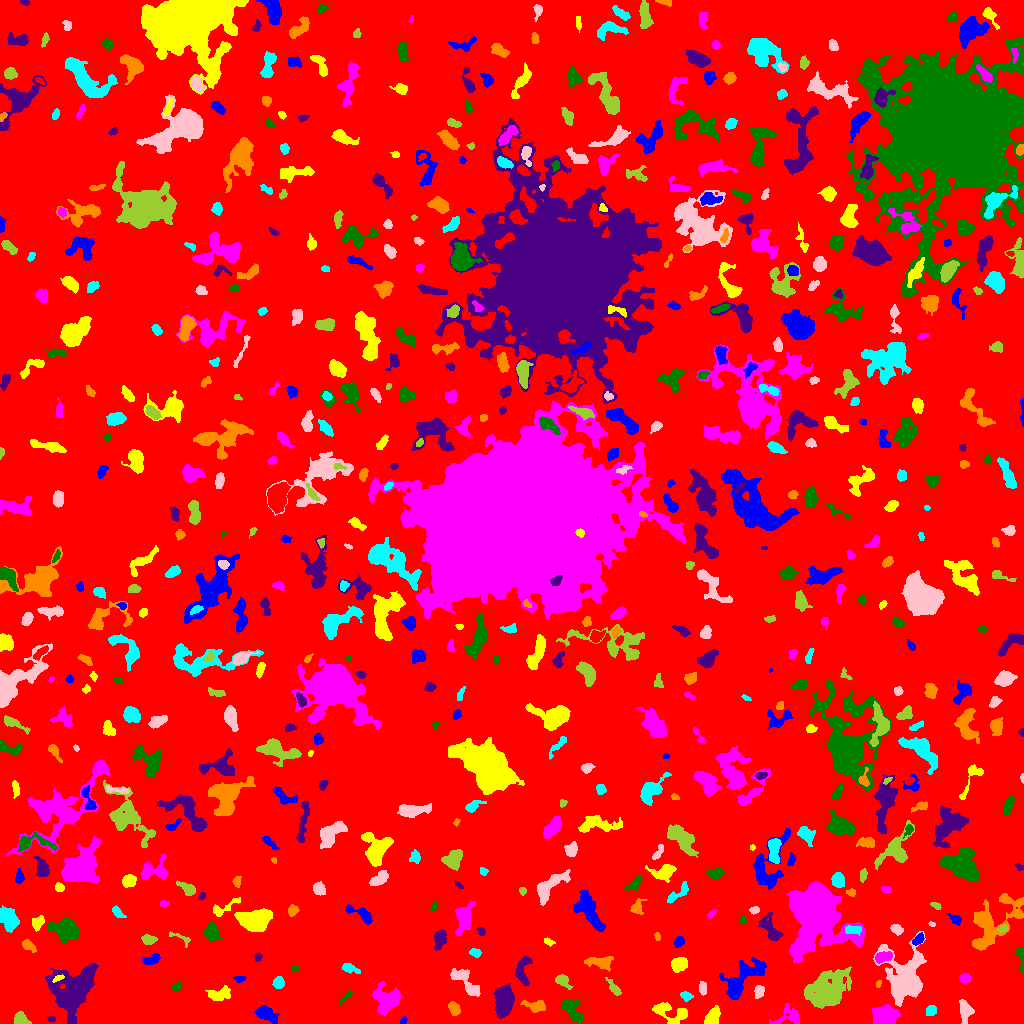

The table this chart was drawn from, first rows:
ID, X, Y, A, B, theta, total_flux, mu_max, mu_median, mu_mean, R_fwhm, R_e, R10, R90, x_start, x_end, y_start, y_end, area, greylevel
0, 512.9, 512.5, 298.2, 294.9, -1.21, 1808997, 11.0, 2.0, 2.274, 116.3, 240.6, 93.33, 381.7, 0, 1023, 0, 1023, 795355, 2.274
1, 403.3, 2.753, 1.874, 1.325, 0.9418, 89.0, 4.0, 2.0, 1.978, 2.877, 1.954, 0.7979, 3.241, 400, 407, 0, 7, 45, 7.978
2, 712.6, 6.384, 4.72, 2.805, 1.09, 928.0, 8.0, 4.0, 4.218, 6.507, 4.583, 1.871, 6.979, 704, 720, 0, 18, 220, 9.218
3, 790, 6.856, 7.259, 4.579, 0.1616, 689.0, 8.0, 2.0, 2.571, 4.406, 4.514, 1.693, 7.797, 769, 799, 0, 20, 268, 7.571
4, 572, 12.93, 7.542, 3.228, -0.9146, 1346, 9.0, 4.0, 4.116, 6.604, 5.585, 2.185, 8.667, 561, 583, 1, 23, 327, 9.116
5, 51.5, 4.278, 1.572, 1.239, 0.0, 36.0, 2.0, 1.0, 0.8182, 2.985, 1.693, 0.5642, 2.764, 47, 55, 2, 7, 44, 7.818
6, 453.7, 15.2, 3.57, 2.346, -1.005, 505.0, 7.0, 4.0, 3.607, 4.754, 3.742, 1.493, 5.754, 448, 460, 8, 22, 140, 8.607
7, 930.5, 12.5, 2.709, 2.284, 0.7631, 316.0, 7.0, 2.0, 2.953, 3.338, 3.141, 1.262, 5.078, 926, 936, 8, 18, 107, 7.953
8, 965.2, 11.82, 5.911, 3.174, -1.511, 980.0, 9.0, 4.0, 4.188, 5.293, 5.046, 1.954, 7.715, 959, 974, 0, 24, 234, 10.19
9, 21.37, 4.602, 4.17, 2.812, -0.4713, 344.0, 5.0, 2.0, 2.164, 4.478, 4.107, 1.596, 6.129, 14, 31, 0, 12, 159, 7.164
10, 225.4, 6.224, 3.373, 2.046, 0.747, 201.0, 4.0, 2.0, 1.99, 4.583, 3.192, 1.262, 4.983, 218, 231, 0, 11, 101, 6.99
11, 265.5, 10.13, 5.691, 3.158, -0.4697, 1269, 10.0, 4.0, 4.581, 5.997, 4.983, 1.954, 8.156, 254, 279, 0, 18, 277, 8.581
12, 671.2, 10.62, 10.07, 4.737, -0.2869, 880.0, 5.0, 2.0, 2.292, 7.024, 6.257, 2.459, 9.558, 652, 687, 0, 21, 384, 7.292
13, 885.3, 7.732, 6.183, 4.445, 0.2343, 2794, 12.0, 6.0, 6.321, 9.115, 6.723, 2.764, 10.11, 872, 900, 0, 19, 442, 12.32
14, 346.6, 27.15, 4.609, 1.149, 0.783, 123.0, 3.0, 1.0, 1.708, 3.338, 2.585, 1.128, 4.222, 339, 352, 17, 33, 72, 6.708
15, 503.9, 22.02, 7.136, 4.086, 1.508, 4432, 19.0, 8.0, 8.331, 8.078, 6.887, 2.764, 10.93, 494, 514, 5, 40, 532, 12.33
16, 536.2, 17.33, 5.477, 2.485, -0.138, 798.0, 11.0, 3.0, 3.931, 4.068, 4.068, 1.493, 6.77, 520, 545, 11, 23, 203, 8.931
17, 686.1, 27.56, 3.082, 2.029, -0.2876, 223.0, 4.0, 2.0, 2.276, 4.687, 3.09, 1.262, 4.754, 680, 693, 22, 32, 98, 7.276
18, 702.3, 35.33, 2.723, 1.576, -1.535, 64.0, 2.0, 1.0, 0.64, 4.184, 2.646, 0.9772, 3.909, 699, 706, 28, 42, 100, 7.64
19, 614, 35.07, 4.738, 1.792, -0.8926, 273.0, 5.0, 1.0, 2.022, 3.742, 3.241, 1.262, 5.557, 605, 621, 28, 46, 135, 8.022
20, 950.7, 35.21, 12.01, 7.818, -0.7308, 2636, 10.0, 3.0, 3.661, 7.756, 8.176, 2.985, 13.52, 934, 977, 0, 54, 720, 7.661
21, 741.6, 43.53, 14.21, 5.488, 0.8074, 2287, 10.0, 3.0, 3.074, 6.77, 8.038, 2.877, 13.32, 719, 766, 24, 66, 744, 8.074
22, 220.2, 29.02, 5.942, 2.954, 0.1423, 523.0, 5.0, 2.0, 2.109, 5.14, 4.82, 1.871, 7.838, 205, 230, 23, 38, 248, 7.109
23, 386, 24.2, 6.797, 6.624, -0.5954, 2485, 10.0, 5.0, 4.576, 9.373, 7.59, 3.038, 11.63, 372, 401, 8, 42, 543, 8.576
24, 176.8, 36.68, 2.25, 1.524, 0.3712, 107.0, 4.0, 1.0, 1.466, 3.338, 2.326, 0.9772, 3.613, 172, 181, 32, 41, 73, 8.466
25, 522.6, 50.77, 8.074, 2.887, 1.529, 428.0, 5.0, 1.0, 1.534, 4.37, 4.334, 1.596, 7.378, 515, 532, 37, 67, 279, 7.534
26, 878.3, 39.85, 1.875, 1.136, 1.23, 86.0, 5.0, 2.0, 2.205, 2.111, 1.784, 0.5642, 2.985, 876, 881, 36, 43, 39, 9.205
27, 278.3, 41.04, 2.668, 2.433, 1.274, 695.0, 14.0, 5.0, 5.516, 3.742, 3.192, 1.262, 5.202, 272, 284, 35, 47, 126, 11.52
28, 759.1, 32.13, 2.935, 2.253, 1.163, 357.0, 7.0, 3.0, 3.025, 3.7, 3.241, 1.262, 5.171, 754, 764, 25, 38, 118, 8.025
29, 562.4, 42.49, 4.208, 2.553, -0.6889, 702.0, 9.0, 4.0, 4.529, 4.787, 3.949, 1.596, 6.129, 555, 572, 34, 49, 155, 8.529
30, 639.1, 35.98, 5.275, 3.003, 1.201, 1194, 10.0, 4.0, 4.234, 6.155, 5.046, 1.954, 7.999, 630, 649, 25, 47, 282, 9.234
31, 240.7, 45.08, 2.363, 1.48, -0.06509, 90.0, 3.0, 1.0, 1.343, 2.985, 2.185, 0.7979, 3.523, 233, 245, 41, 47, 67, 7.343
32, 58.27, 45.34, 2.87, 1.181, 0.4353, 114.0, 5.0, 2.0, 1.869, 2.185, 2.185, 0.7979, 3.742, 52, 64, 41, 49, 61, 15.87
33, 964.8, 45.03, 2.515, 2.288, 0.2913, 256.0, 5.0, 2.0, 2.485, 3.785, 3.038, 1.262, 4.787, 959, 970, 40, 50, 103, 10.49
34, 294.5, 55.07, 1.983, 1.379, -0.3737, 136.0, 6.0, 3.0, 3.4, 3.09, 2.034, 0.7979, 3.141, 291, 299, 52, 58, 40, 7.4
35, 72.59, 35.42, 12.26, 10.02, 0.8717, 7669, 17.0, 5.0, 5.049, 7.695, 11.47, 3.909, 18.57, 45, 98, 0, 60, 1519, 10.05
36, 600, 61.15, 7.303, 2.983, -0.04755, 543.0, 5.0, 2.0, 2.049, 4.983, 5.293, 2.034, 8.156, 584, 613, 52, 67, 265, 7.049
37, 350.6, 54.98, 5.031, 2.042, -0.3802, 293.0, 5.0, 2.0, 2.154, 3.949, 3.613, 1.382, 5.698, 342, 360, 50, 60, 136, 7.154
38, 466.4, 40.72, 10.28, 3.412, -0.8365, 1041, 8.0, 3.0, 2.798, 5.997, 5.944, 2.257, 9.407, 450, 480, 27, 55, 372, 7.798
39, 826.8, 32.39, 10.32, 7.496, 0.6307, 9370, 30.0, 5.0, 7.563, 7.527, 9.356, 3.385, 17.09, 804, 851, 15, 57, 1239, 10.56
40, 195, 57.84, 3.774, 2.021, 1.255, 362.0, 6.0, 2.0, 2.785, 4.478, 3.338, 1.382, 5.323, 190, 201, 48, 66, 130, 7.785
41, 152, 64.43, 4.811, 2.256, 0.3461, 291.0, 4.0, 2.0, 1.902, 5.614, 4.068, 1.493, 6.206, 142, 160, 59, 70, 153, 6.902
42, 679.4, 58.96, 3.587, 2.738, 0.3781, 773.0, 9.0, 3.0, 3.595, 4.983, 4.029, 1.596, 6.433, 671, 687, 51, 66, 215, 9.595
43, 883.3, 66.5, 4.541, 2.383, 0.2666, 531.0, 5.0, 3.0, 3.142, 5.917, 4.334, 1.784, 6.433, 875, 892, 60, 72, 169, 10.14
44, 1021, 65.34, 7.031, 1.89, -1.416, 349.0, 5.0, 3.0, 2.705, 4.853, 3.7, 1.382, 5.585, 1014, 1023, 50, 75, 129, 7.705
45, 257.6, 66.2, 2.095, 1.769, 1.224, 176.0, 5.0, 3.0, 2.885, 3.29, 2.394, 0.9772, 3.785, 254, 262, 62, 71, 61, 7.885
46, 28.33, 77.74, 3.675, 1.999, -0.6863, 374.0, 8.0, 3.0, 2.945, 3.523, 3.29, 1.262, 5.352, 22, 36, 71, 84, 127, 8.945
47, 475.2, 70.76, 2.775, 1.87, -0.3706, 258.0, 6.0, 3.0, 2.804, 3.868, 2.877, 1.128, 4.549, 469, 481, 66, 75, 92, 7.804
48, 905.7, 44.49, 14.08, 9.688, 1.509, 5061, 11.0, 3.0, 3.534, 9.966, 10.69, 4.068, 17.81, 873, 926, 17, 92, 1432, 8.534
49, 180.7, 85.49, 7.172, 1.953, -0.4355, 164.0, 3.0, 1.0, 1.519, 3.949, 3.241, 1.262, 5.171, 169, 190, 76, 92, 108, 7.519
50, 231.2, 72.42, 2.388, 1.836, -0.399, 169.0, 5.0, 2.0, 2.315, 3.09, 2.646, 0.9772, 4.146, 226, 237, 68, 77, 73, 7.315
51, 679.3, 81.97, 2.885, 2.064, 1.016, 216.0, 5.0, 2.0, 2.227, 3.338, 2.985, 1.128, 4.853, 674, 684, 76, 87, 97, 7.227
52, 548.3, 81.71, 2.849, 1.531, -0.4103, 261.0, 7.0, 3.0, 3.896, 3.192, 2.585, 0.9772, 4.029, 544, 555, 77, 86, 67, 7.896
53, 815.2, 111.6, 11.85, 10.05, -1.289, 70340, 155.0, 7.0, 22.68, 9.424, 10.42, 3.949, 21.63, 786, 865, 61, 142, 3101, 26.68
54, 65.4, 93.71, 6.641, 4.307, -0.227, 2248, 14.0, 3.0, 4.443, 6.308, 6.155, 2.326, 10.36, 47, 78, 80, 106, 506, 9.443
55, 439.8, 84.63, 4.462, 2.676, 1.375, 781.0, 8.0, 3.0, 3.737, 5.557, 4.26, 1.693, 6.887, 434, 446, 73, 94, 209, 8.737
56, 657.4, 86.81, 2.023, 1.328, -1.282, 97.0, 5.0, 2.0, 2.021, 2.257, 2.034, 0.5642, 3.338, 654, 660, 83, 91, 48, 7.021
57, 852.2, 93.78, 4.082, 1.778, 0.00343, 180.0, 3.0, 1.0, 1.324, 4.442, 3.385, 1.262, 5.109, 845, 861, 88, 98, 136, 11.32
58, 896.4, 94.55, 2.778, 2.127, -0.6186, 157.0, 4.0, 1.0, 1.377, 3.827, 3.038, 1.128, 4.886, 890, 903, 88, 99, 114, 7.377
59, 148.4, 84.02, 3.337, 2.071, -0.04588, 443.0, 8.0, 3.0, 3.382, 4.107, 3.241, 1.262, 5.323, 141, 157, 79, 89, 131, 8.382
... 617 more rows
